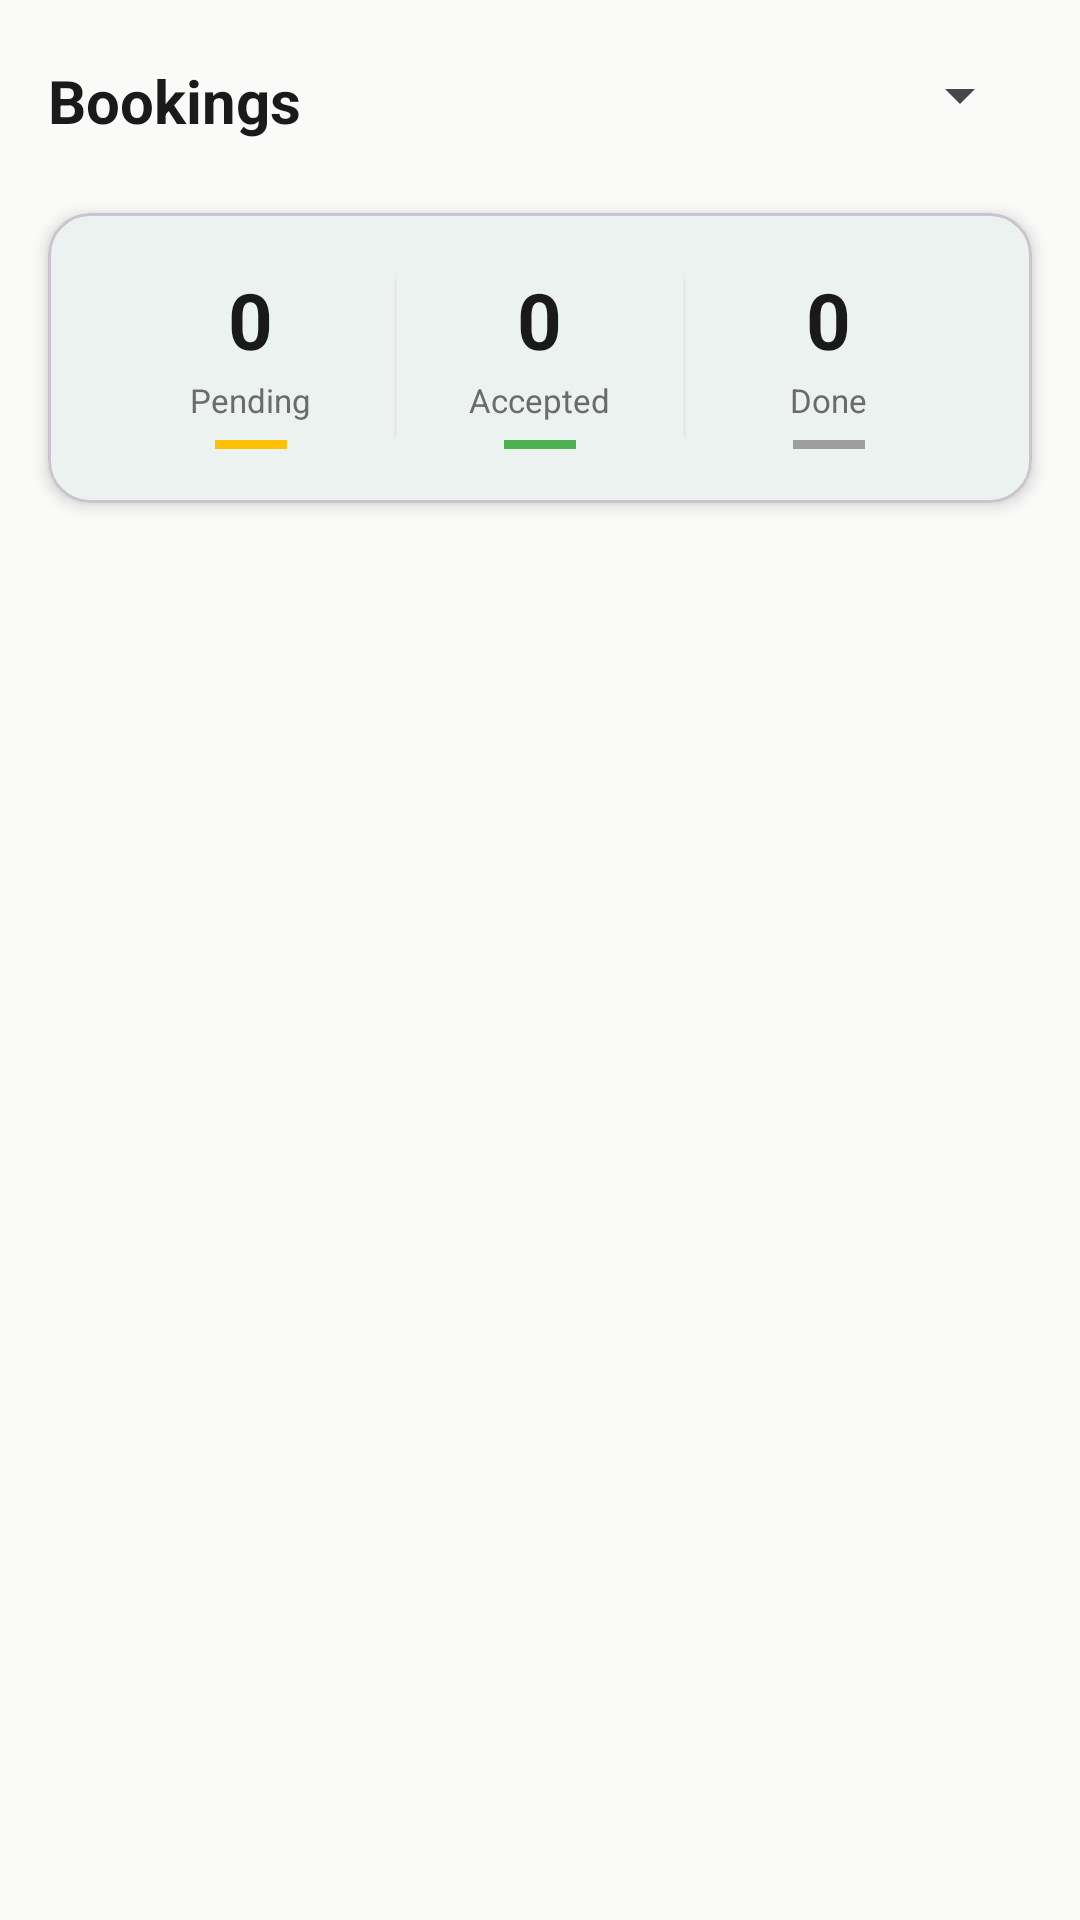

Layout XML and referenced resources for this Android screen:
<!-- AndroidManifest.xml: application theme Theme.KapwaDVO -->
<!-- res/layout/fragment_owner_bookings.xml -->
<?xml version="1.0" encoding="utf-8"?>
<androidx.constraintlayout.widget.ConstraintLayout xmlns:android="http://schemas.android.com/apk/res/android"
    xmlns:app="http://schemas.android.com/apk/res-auto"
    android:layout_width="match_parent"
    android:layout_height="match_parent"
    android:background="@color/background">

    <TextView
        android:id="@+id/tvTitle"
        android:layout_width="wrap_content"
        android:layout_height="wrap_content"
        android:text="@string/nav_bookings"
        android:textSize="20sp"
        android:textStyle="bold"
        android:textColor="@color/text_primary"
        android:paddingStart="16dp"
        android:paddingEnd="16dp"
        android:paddingTop="20dp"
        android:paddingBottom="16dp"
        app:layout_constraintTop_toTopOf="parent"
        app:layout_constraintStart_toStartOf="parent" />

    <Spinner
        android:id="@+id/spinnerSort"
        android:layout_width="wrap_content"
        android:layout_height="wrap_content"
        android:layout_marginEnd="16dp"
        app:layout_constraintTop_toTopOf="@id/tvTitle"
        app:layout_constraintBottom_toBottomOf="@id/tvTitle"
        app:layout_constraintEnd_toEndOf="parent" />

    <include
        android:id="@+id/cardBookingSummary"
        layout="@layout/layout_booking_summary_card"
        android:layout_width="match_parent"
        android:layout_height="wrap_content"
        android:layout_marginHorizontal="16dp"
        android:layout_marginTop="8dp"
        app:layout_constraintTop_toBottomOf="@id/tvTitle"
        app:layout_constraintStart_toStartOf="parent"
        app:layout_constraintEnd_toEndOf="parent" />

    <androidx.recyclerview.widget.RecyclerView
        android:id="@+id/rvBookings"
        android:layout_width="0dp"
        android:layout_height="0dp"
        android:padding="8dp"
        android:clipToPadding="false"
        app:layout_constraintTop_toBottomOf="@id/cardBookingSummary"
        app:layout_constraintBottom_toBottomOf="parent"
        app:layout_constraintStart_toStartOf="parent"
        app:layout_constraintEnd_toEndOf="parent" />

    <ProgressBar
        android:id="@+id/progressBar"
        android:layout_width="wrap_content"
        android:layout_height="wrap_content"
        android:visibility="gone"
        app:layout_constraintTop_toBottomOf="@id/tvTitle"
        app:layout_constraintBottom_toBottomOf="parent"
        app:layout_constraintStart_toStartOf="parent"
        app:layout_constraintEnd_toEndOf="parent" />

    <TextView
        android:id="@+id/tvEmpty"
        android:layout_width="wrap_content"
        android:layout_height="wrap_content"
        android:text="@string/no_results"
        android:textColor="@color/text_secondary"
        android:visibility="gone"
        app:layout_constraintTop_toBottomOf="@id/tvTitle"
        app:layout_constraintBottom_toBottomOf="parent"
        app:layout_constraintStart_toStartOf="parent"
        app:layout_constraintEnd_toEndOf="parent" />

</androidx.constraintlayout.widget.ConstraintLayout>
<!-- res/layout/layout_booking_summary_card.xml (included above) -->
<?xml version="1.0" encoding="utf-8"?>
<com.google.android.material.card.MaterialCardView xmlns:android="http://schemas.android.com/apk/res/android"
    xmlns:app="http://schemas.android.com/apk/res-auto"
    android:id="@+id/cardBookingSummary"
    android:layout_width="match_parent"
    android:layout_height="wrap_content"
    android:layout_marginHorizontal="16dp"
    android:layout_marginTop="16dp"
    android:layout_marginBottom="6dp"
    android:clickable="true"
    android:focusable="true"
    app:cardCornerRadius="14dp"
    app:cardElevation="3dp"
    app:cardBackgroundColor="@color/surface">

    <androidx.constraintlayout.widget.ConstraintLayout
        android:layout_width="match_parent"
        android:layout_height="wrap_content"
        android:paddingHorizontal="20dp"
        android:paddingVertical="18dp">

        
        <LinearLayout
            android:id="@+id/layoutStats"
            android:layout_width="0dp"
            android:layout_height="wrap_content"
            android:orientation="horizontal"
            app:layout_constraintTop_toTopOf="parent"
            app:layout_constraintStart_toStartOf="parent"
            app:layout_constraintEnd_toEndOf="parent">

            
            <LinearLayout
                android:layout_width="0dp"
                android:layout_height="wrap_content"
                android:layout_weight="1"
                android:orientation="vertical"
                android:gravity="center">

                <TextView
                    android:id="@+id/tvPendingCount"
                    android:layout_width="wrap_content"
                    android:layout_height="wrap_content"
                    android:text="0"
                    android:textSize="26sp"
                    android:textStyle="bold"
                    android:textColor="@color/text_primary" />

                <TextView
                    android:layout_width="wrap_content"
                    android:layout_height="wrap_content"
                    android:text="Pending"
                    android:textSize="11sp"
                    android:textColor="@color/text_secondary"
                    android:layout_marginTop="2dp" />

                <View
                    android:layout_width="24dp"
                    android:layout_height="3dp"
                    android:background="#FFC107"
                    android:layout_marginTop="6dp" />
            </LinearLayout>

            
            <View
                android:layout_width="1dp"
                android:layout_height="match_parent"
                android:background="@color/divider"
                android:layout_marginVertical="4dp" />

            
            <LinearLayout
                android:layout_width="0dp"
                android:layout_height="wrap_content"
                android:layout_weight="1"
                android:orientation="vertical"
                android:gravity="center">

                <TextView
                    android:id="@+id/tvConfirmedCount"
                    android:layout_width="wrap_content"
                    android:layout_height="wrap_content"
                    android:text="0"
                    android:textSize="26sp"
                    android:textStyle="bold"
                    android:textColor="@color/text_primary" />

                <TextView
                    android:layout_width="wrap_content"
                    android:layout_height="wrap_content"
                    android:text="Accepted"
                    android:textSize="11sp"
                    android:textColor="@color/text_secondary"
                    android:layout_marginTop="2dp" />

                <View
                    android:layout_width="24dp"
                    android:layout_height="3dp"
                    android:background="#4CAF50"
                    android:layout_marginTop="6dp" />
            </LinearLayout>

            
            <View
                android:layout_width="1dp"
                android:layout_height="match_parent"
                android:background="@color/divider"
                android:layout_marginVertical="4dp" />

            
            <LinearLayout
                android:layout_width="0dp"
                android:layout_height="wrap_content"
                android:layout_weight="1"
                android:orientation="vertical"
                android:gravity="center">

                <TextView
                    android:id="@+id/tvPastCount"
                    android:layout_width="wrap_content"
                    android:layout_height="wrap_content"
                    android:text="0"
                    android:textSize="26sp"
                    android:textStyle="bold"
                    android:textColor="@color/text_primary" />

                <TextView
                    android:layout_width="wrap_content"
                    android:layout_height="wrap_content"
                    android:text="Done"
                    android:textSize="11sp"
                    android:textColor="@color/text_secondary"
                    android:layout_marginTop="2dp" />

                <View
                    android:layout_width="24dp"
                    android:layout_height="3dp"
                    android:background="#9E9E9E"
                    android:layout_marginTop="6dp" />
            </LinearLayout>

        </LinearLayout>

    </androidx.constraintlayout.widget.ConstraintLayout>

</com.google.android.material.card.MaterialCardView>
<!-- resources referenced by this layout -->
<resources>
  <color name="background">#FAFAF8</color>
  <color name="divider">#E8E8E8</color>
  <color name="surface">#FFFFFF</color>
  <color name="text_primary">#1A1A1A</color>
  <color name="text_secondary">#6B6B6B</color>
  <string name="nav_bookings">Bookings</string>
  <string name="no_results">No results found.</string>
  <style name="Theme.KapwaDVO" parent="Base.Theme.KapwaDVO">
          <item name="android:windowLightStatusBar">true</item>
      </style>
  <style name="Base.Theme.KapwaDVO" parent="Theme.Material3.Light.NoActionBar">
          <item name="colorPrimary">@color/primary</item>
          <item name="colorPrimaryDark">@color/primary_dark</item>
          <item name="colorAccent">@color/accent</item>
          <item name="android:colorBackground">@color/background</item>
          <item name="colorSurface">@color/surface</item>
          <item name="colorOnPrimary">@color/white</item>
          <item name="android:statusBarColor">@color/primary</item>
          <item name="android:navigationBarColor">@color/surface</item>
      </style>
  <color name="primary">#1A6B4A</color>
  <color name="primary_dark">#0F4530</color>
  <color name="accent">#F4A724</color>
  <color name="white">#FFFFFF</color>
</resources>
